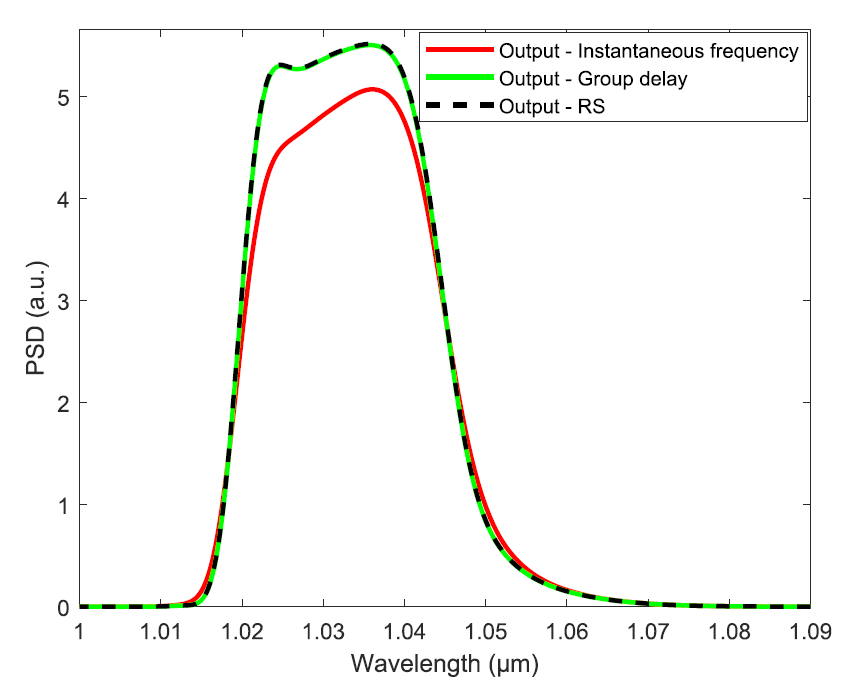

Values plotted in this chart, from the file beside it:
1001.400000, 0.009791475339
1002, 0.009791
1002, 0.009791
1002, 0.009791
1002, 0.009791
1002, 0.009791
1003, 0.009791
1003, 0.009791
1003, 0.009791
1003, 0.009791
1003, 0.009791
1004, 0.009791
1004, 0.009791
1004, 0.009791
1004, 0.009791
1004, 0.009791
1005, 0.009791
1005, 0.009791
1005, 0.009791
1005, 0.009791
1005, 0.009791
1006, 0.009791
1006, 0.009791
1006, 0.009791
1006, 0.009791
1006, 0.009791
1007, 0.009791
1007, 0.009791
1007, 0.009791
1007, 0.009791
1007, 0.009791
1008, 0.009791
1008, 0.009791
1008, 0.009791
1008, 0.009791
1008, 0.009791
1009, 0.009792
1009, 0.009797
1009, 0.009794
1009, 0.009444
1009, 0.01482
1010, 0.01565
1010, 0.01649
1010, 0.01728
1010, 0.01802
1010, 0.01865
1011, 0.01914
1011, 0.01947
1011, 0.0196
1011, 0.01528
1011, 0.01485
1012, 0.01469
1012, 0.01469
1012, 0.01469
1012, 0.01469
1012, 0.01459
1013, 0.01414
1013, 0.02106
1013, 0.02435
1013, 0.0281
1013, 0.03211
... 374 more rows
